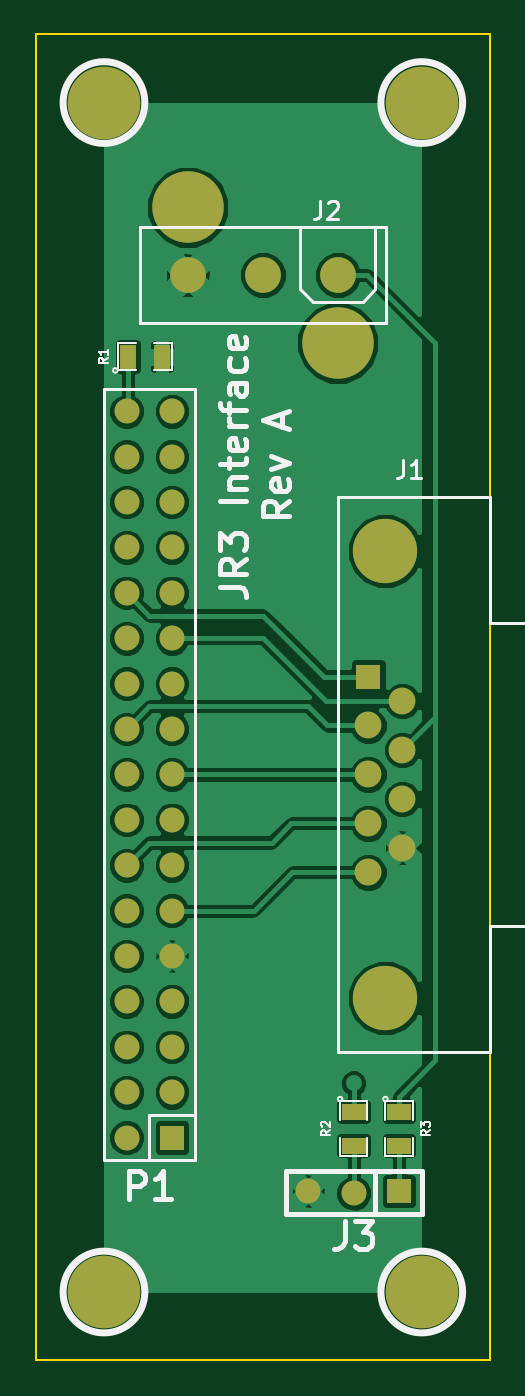
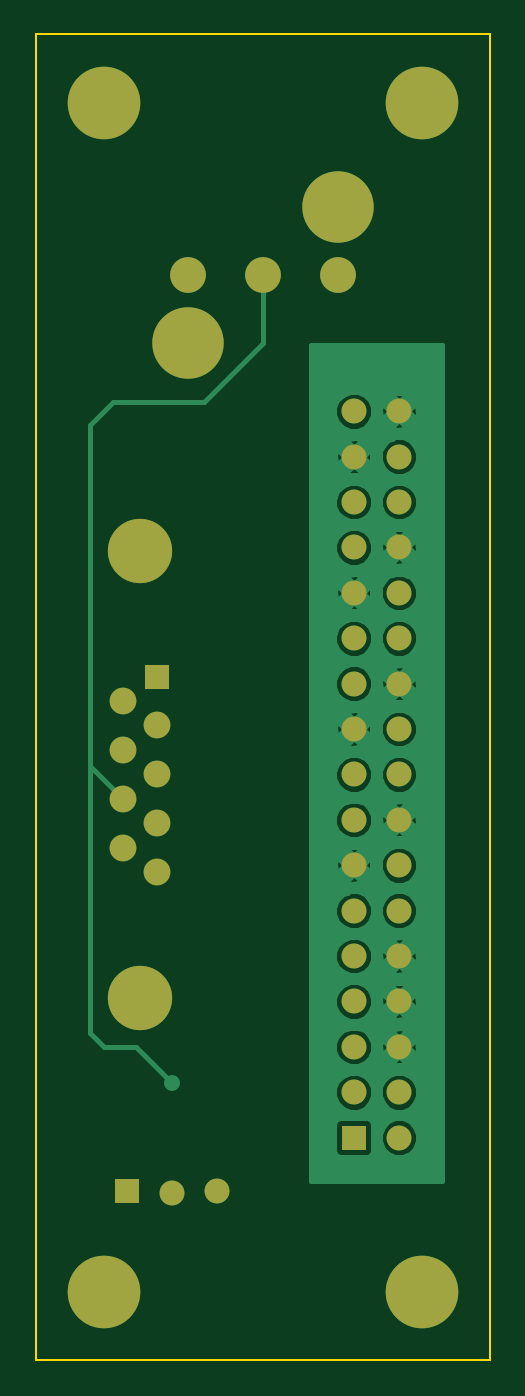
Circuit board: 7 layer files. Board 25.4 x 74.2 mm.
- bottom_copper: JR3_Interface-B_Cu.gbl (30981 bytes)
- bottom_mask: JR3_Interface-B_Mask.gbs (1532 bytes)
- outline: JR3_Interface-Edge_Cuts.gbr (431 bytes)
- top_copper: JR3_Interface-F_Cu.gtl (47349 bytes)
- top_mask: JR3_Interface-F_Mask.gts (1700 bytes)
- top_silk: JR3_Interface-F_SilkS.gto (7910 bytes)
- drill: JR3_Interface.drl (950 bytes)

=== bottom_copper: JR3_Interface-B_Cu.gbl (30981 bytes, source omitted) ===
=== bottom_mask: JR3_Interface-B_Mask.gbs ===
G04 (created by PCBNEW (2013-06-11 BZR 4021)-stable) date Sat 08 Feb 2014 02:59:37 AM CST*
%MOIN*%
G04 Gerber Fmt 3.4, Leading zero omitted, Abs format*
%FSLAX34Y34*%
G01*
G70*
G90*
G04 APERTURE LIST*
%ADD10C,0.00590551*%
%ADD11C,0.0787402*%
%ADD12C,0.15748*%
%ADD13C,0.141732*%
%ADD14C,0.0590551*%
%ADD15R,0.0551181X0.0551181*%
%ADD16R,0.055X0.055*%
%ADD17C,0.055*%
%ADD18C,0.16*%
G04 APERTURE END LIST*
G54D10*
G54D11*
X33453Y-22300D03*
X31800Y-22300D03*
X30146Y-22300D03*
G54D12*
X30146Y-20803D03*
X33453Y-23796D03*
G54D13*
X34496Y-38221D03*
X34496Y-28378D03*
G54D14*
X34122Y-33300D03*
X34122Y-32221D03*
G54D15*
X34122Y-31142D03*
G54D14*
X34122Y-35457D03*
X34122Y-34378D03*
X34870Y-34918D03*
X34870Y-33839D03*
X34870Y-32760D03*
X34870Y-31681D03*
G54D16*
X34800Y-42476D03*
G54D17*
X33800Y-42524D03*
X32800Y-42476D03*
G54D16*
X29800Y-41300D03*
G54D17*
X28800Y-41300D03*
X29800Y-40300D03*
X28800Y-40300D03*
X29800Y-39300D03*
X28800Y-39300D03*
X29800Y-38300D03*
X28800Y-38300D03*
X29800Y-37300D03*
X28800Y-37300D03*
X29800Y-36300D03*
X28800Y-36300D03*
X29800Y-35300D03*
X28800Y-35300D03*
X29800Y-34300D03*
X28800Y-34300D03*
X29800Y-33300D03*
X28800Y-33300D03*
X29800Y-32300D03*
X28800Y-32300D03*
X29800Y-31300D03*
X28800Y-31300D03*
X29800Y-30300D03*
X28800Y-30300D03*
X29800Y-29300D03*
X28800Y-29300D03*
X29800Y-28300D03*
X28800Y-28300D03*
X29800Y-27300D03*
X28800Y-27300D03*
X29800Y-26300D03*
X28800Y-26300D03*
X29800Y-25300D03*
X28800Y-25300D03*
G54D18*
X28300Y-44700D03*
X28300Y-18500D03*
X35300Y-44700D03*
X35300Y-18500D03*
M02*

=== outline: JR3_Interface-Edge_Cuts.gbr ===
G04 (created by PCBNEW (2013-06-11 BZR 4021)-stable) date Sat 08 Feb 2014 02:59:37 AM CST*
%MOIN*%
G04 Gerber Fmt 3.4, Leading zero omitted, Abs format*
%FSLAX34Y34*%
G01*
G70*
G90*
G04 APERTURE LIST*
%ADD10C,0.00590551*%
%ADD11C,0.00393701*%
G04 APERTURE END LIST*
G54D10*
G54D11*
X36800Y-17000D02*
X36800Y-46200D01*
X26800Y-46200D02*
X26800Y-17000D01*
X36800Y-46200D02*
X26800Y-46200D01*
X26800Y-17000D02*
X36800Y-17000D01*
M02*

=== top_copper: JR3_Interface-F_Cu.gtl (47349 bytes, source omitted) ===
=== top_mask: JR3_Interface-F_Mask.gts ===
G04 (created by PCBNEW (2013-06-11 BZR 4021)-stable) date Sat 08 Feb 2014 02:59:37 AM CST*
%MOIN*%
G04 Gerber Fmt 3.4, Leading zero omitted, Abs format*
%FSLAX34Y34*%
G01*
G70*
G90*
G04 APERTURE LIST*
%ADD10C,0.00590551*%
%ADD11R,0.055X0.035*%
%ADD12R,0.035X0.055*%
%ADD13C,0.0787402*%
%ADD14C,0.15748*%
%ADD15C,0.141732*%
%ADD16C,0.0590551*%
%ADD17R,0.0551181X0.0551181*%
%ADD18R,0.055X0.055*%
%ADD19C,0.055*%
%ADD20C,0.16*%
G04 APERTURE END LIST*
G54D10*
G54D11*
X34800Y-40725D03*
X34800Y-41475D03*
X33800Y-40725D03*
X33800Y-41475D03*
G54D12*
X28825Y-24100D03*
X29575Y-24100D03*
G54D13*
X33453Y-22300D03*
X31800Y-22300D03*
X30146Y-22300D03*
G54D14*
X30146Y-20803D03*
X33453Y-23796D03*
G54D15*
X34496Y-38221D03*
X34496Y-28378D03*
G54D16*
X34122Y-33300D03*
X34122Y-32221D03*
G54D17*
X34122Y-31142D03*
G54D16*
X34122Y-35457D03*
X34122Y-34378D03*
X34870Y-34918D03*
X34870Y-33839D03*
X34870Y-32760D03*
X34870Y-31681D03*
G54D18*
X34800Y-42476D03*
G54D19*
X33800Y-42524D03*
X32800Y-42476D03*
G54D18*
X29800Y-41300D03*
G54D19*
X28800Y-41300D03*
X29800Y-40300D03*
X28800Y-40300D03*
X29800Y-39300D03*
X28800Y-39300D03*
X29800Y-38300D03*
X28800Y-38300D03*
X29800Y-37300D03*
X28800Y-37300D03*
X29800Y-36300D03*
X28800Y-36300D03*
X29800Y-35300D03*
X28800Y-35300D03*
X29800Y-34300D03*
X28800Y-34300D03*
X29800Y-33300D03*
X28800Y-33300D03*
X29800Y-32300D03*
X28800Y-32300D03*
X29800Y-31300D03*
X28800Y-31300D03*
X29800Y-30300D03*
X28800Y-30300D03*
X29800Y-29300D03*
X28800Y-29300D03*
X29800Y-28300D03*
X28800Y-28300D03*
X29800Y-27300D03*
X28800Y-27300D03*
X29800Y-26300D03*
X28800Y-26300D03*
X29800Y-25300D03*
X28800Y-25300D03*
G54D20*
X28300Y-44700D03*
X28300Y-18500D03*
X35300Y-44700D03*
X35300Y-18500D03*
M02*

=== top_silk: JR3_Interface-F_SilkS.gto (7910 bytes, source omitted) ===
=== drill: JR3_Interface.drl ===
M48
;DRILL file {Pcbnew (2013-06-11 BZR 4021)-stable} date Sat 08 Feb 2014 02:58:10 AM CST
;FORMAT={-:-/ absolute / inch / decimal}
FMAT,2
INCH,TZ
T1C0.025
T2C0.032
T3C0.039
T4C0.055
T5C0.110
T6C0.122
T7C0.126
%
G90
G05
M72
T1
X3.38Y4.01
T2
X2.88Y2.53
X2.88Y2.63
X2.88Y2.73
X2.88Y2.83
X2.88Y2.93
X2.88Y3.03
X2.88Y3.13
X2.88Y3.23
X2.88Y3.33
X2.88Y3.43
X2.88Y3.53
X2.88Y3.63
X2.88Y3.73
X2.88Y3.83
X2.88Y3.93
X2.88Y4.03
X2.88Y4.13
X2.98Y2.53
X2.98Y2.63
X2.98Y2.73
X2.98Y2.83
X2.98Y2.93
X2.98Y3.03
X2.98Y3.13
X2.98Y3.23
X2.98Y3.33
X2.98Y3.43
X2.98Y3.53
X2.98Y3.63
X2.98Y3.73
X2.98Y3.83
X2.98Y3.93
X2.98Y4.03
X2.98Y4.13
X3.28Y4.2476
X3.38Y4.2524
X3.48Y4.2476
T3
X3.4123Y3.1143
X3.4123Y3.2221
X3.4123Y3.33
X3.4123Y3.4379
X3.4123Y3.5457
X3.4871Y3.1682
X3.4871Y3.2761
X3.4871Y3.3839
X3.4871Y3.4918
T4
X3.0146Y2.23
X3.18Y2.23
X3.3454Y2.23
T5
X2.83Y1.85
X2.83Y4.47
X3.53Y1.85
X3.53Y4.47
T6
X3.0146Y2.0804
X3.3454Y2.3796
T7
X3.4497Y2.8379
X3.4497Y3.8221
T0
M30

